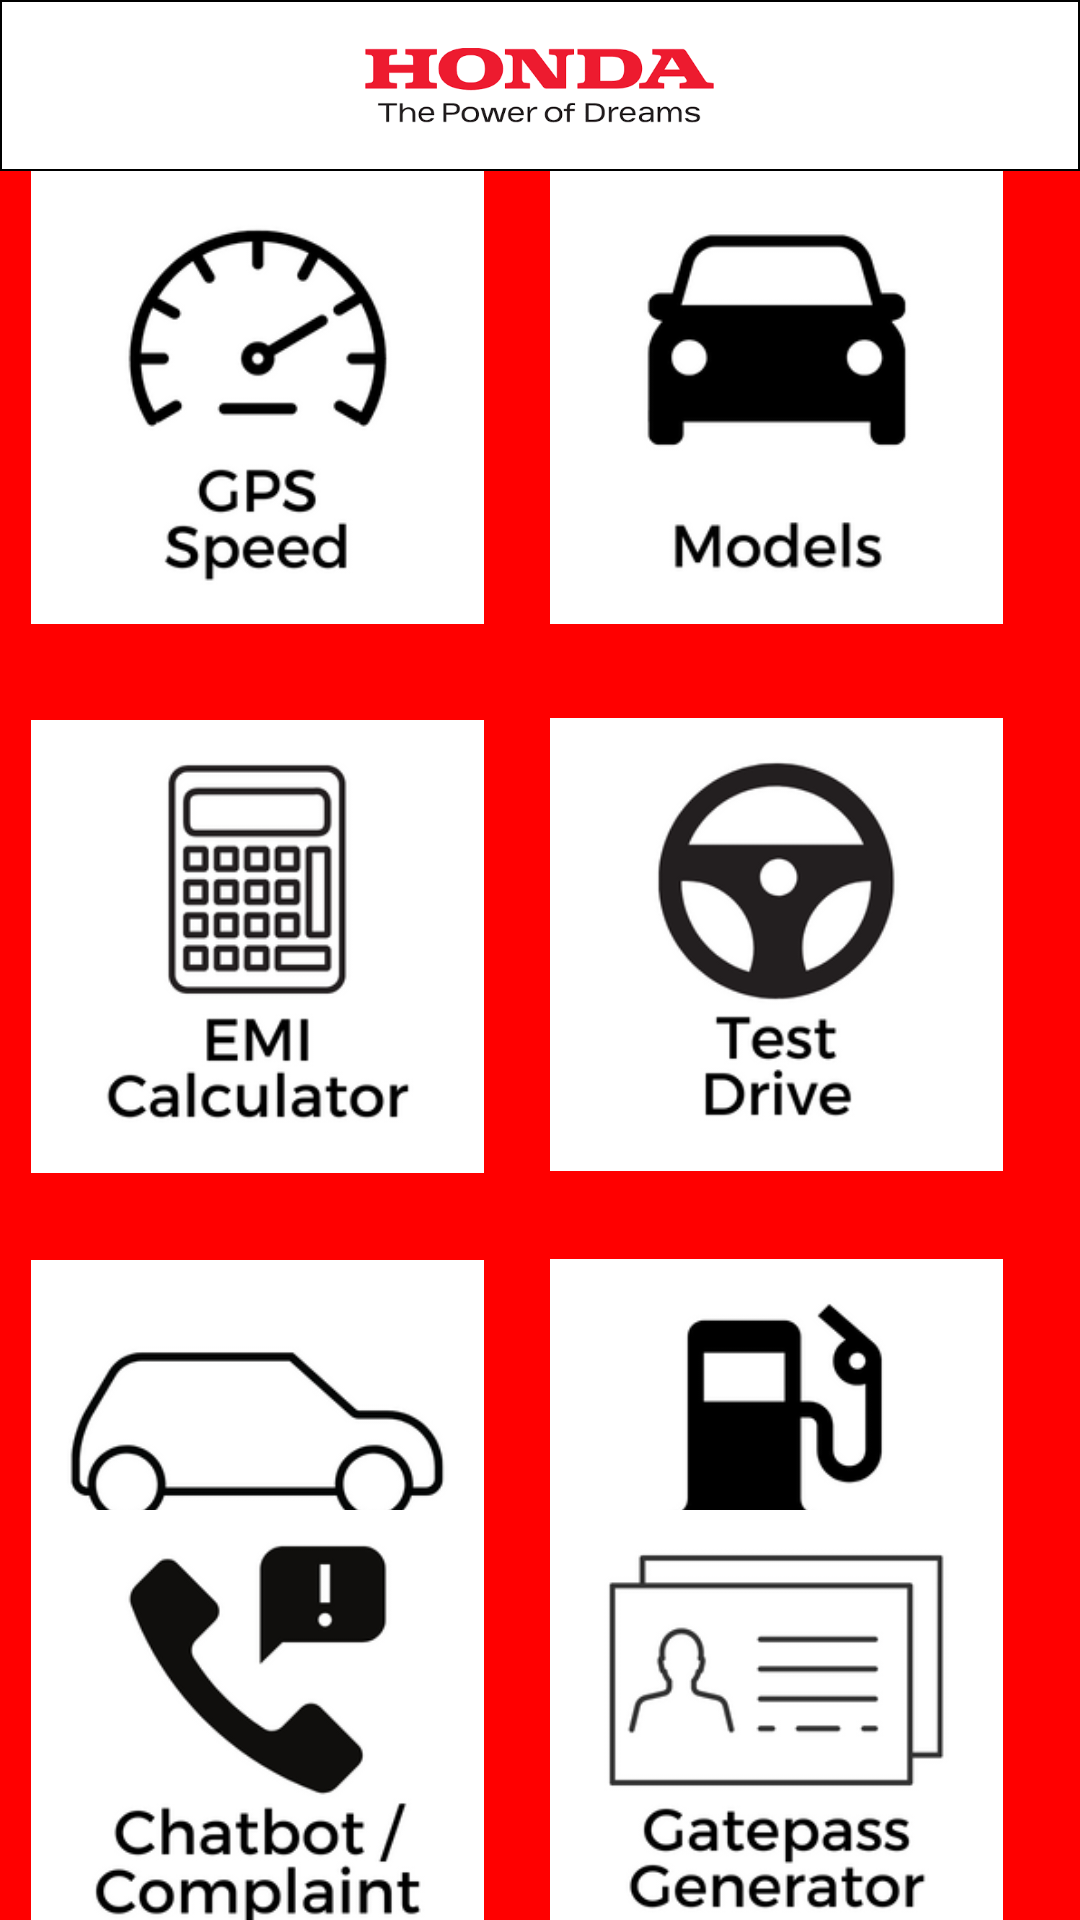

Write the Android layout XML for this screen, with the resource values it uses.
<!-- AndroidManifest.xml: application theme Theme.Design.Light.NoActionBar -->
<!-- res/layout/activity_home.xml -->
<?xml version="1.0" encoding="utf-8"?>
<androidx.constraintlayout.widget.ConstraintLayout xmlns:android="http://schemas.android.com/apk/res/android"
    xmlns:app="http://schemas.android.com/apk/res-auto"
    xmlns:tools="http://schemas.android.com/tools"
    android:layout_width="match_parent"
    android:layout_height="match_parent"
    android:background="#FF0000"
    tools:context=".home">

    <include layout="@layout/toolbar1"/>

    <ImageButton
        android:id="@+id/ibgps"
        android:layout_width="175dp"
        android:layout_height="175dp"
        android:layout_centerHorizontal="true"
        android:layout_centerVertical="true"
        android:adjustViewBounds="true"
        android:backgroundTint="#00FFFFFF"
        android:scaleType="fitCenter"
        android:src="@drawable/gps1"
        app:layout_constraintBottom_toBottomOf="parent"
        app:layout_constraintEnd_toStartOf="@+id/ibmodel"
        app:layout_constraintHorizontal_bias="0.592"
        app:layout_constraintStart_toStartOf="parent"
        app:layout_constraintTop_toTopOf="parent"
        app:layout_constraintVertical_bias="0.097" />

    <ImageButton
        android:id="@+id/ibmodel"
        android:layout_width="175dp"
        android:layout_height="175dp"
        android:layout_centerHorizontal="true"
        android:layout_centerVertical="true"
        android:backgroundTint="#00FFFFFF"
        android:scaleType="fitCenter"
        android:src="@drawable/model"
        app:layout_constraintBottom_toBottomOf="parent"
        app:layout_constraintEnd_toEndOf="parent"
        app:layout_constraintHorizontal_bias="0.926"
        app:layout_constraintStart_toStartOf="parent"
        app:layout_constraintTop_toTopOf="parent"
        app:layout_constraintVertical_bias="0.097" />

    <ImageButton
        android:id="@+id/ibemi"
        android:layout_width="175dp"
        android:layout_height="175dp"
        android:layout_centerHorizontal="true"
        android:layout_centerVertical="true"
        android:backgroundTint="#00FFFFFF"
        android:scaleType="fitCenter"
        android:src="@drawable/emi"
        app:layout_constraintBottom_toBottomOf="parent"
        app:layout_constraintEnd_toStartOf="@+id/ibtest"
        app:layout_constraintHorizontal_bias="0.592"
        app:layout_constraintStart_toStartOf="parent"
        app:layout_constraintTop_toBottomOf="@+id/ibgps"
        app:layout_constraintVertical_bias="0.032" />

    <ImageButton
        android:id="@+id/ibtest"
        android:layout_width="175dp"
        android:layout_height="175dp"
        android:layout_centerHorizontal="true"
        android:layout_centerVertical="true"
        android:backgroundTint="#00FFFFFF"
        android:scaleType="fitCenter"
        android:src="@drawable/test"
        app:layout_constraintBottom_toBottomOf="parent"
        app:layout_constraintEnd_toEndOf="parent"
        app:layout_constraintHorizontal_bias="0.926"
        app:layout_constraintStart_toStartOf="parent"
        app:layout_constraintTop_toBottomOf="@+id/ibmodel"
        app:layout_constraintVertical_bias="0.03" />

    <ImageButton
        android:id="@+id/ibbuy"
        android:layout_width="175dp"
        android:layout_height="175dp"
        android:layout_centerHorizontal="true"
        android:layout_centerVertical="true"
        android:backgroundTint="#00FFFFFF"
        android:scaleType="fitCenter"
        android:src="@drawable/buy"
        app:layout_constraintBottom_toBottomOf="parent"
        app:layout_constraintEnd_toStartOf="@+id/ibnear"
        app:layout_constraintHorizontal_bias="0.592"
        app:layout_constraintStart_toStartOf="parent"
        app:layout_constraintTop_toBottomOf="@+id/ibemi"
        app:layout_constraintVertical_bias="0.08" />

    <ImageButton
        android:id="@+id/ibnear"
        android:layout_width="175dp"
        android:layout_height="175dp"
        android:layout_centerHorizontal="true"
        android:layout_centerVertical="true"
        android:backgroundTint="#00FFFFFF"
        android:scaleType="fitCenter"
        android:src="@drawable/near"
        app:layout_constraintBottom_toBottomOf="parent"
        app:layout_constraintEnd_toEndOf="parent"
        app:layout_constraintHorizontal_bias="0.926"
        app:layout_constraintStart_toStartOf="parent"
        app:layout_constraintTop_toBottomOf="@+id/ibtest"
        app:layout_constraintVertical_bias="0.085" />

    <ImageButton
        android:id="@+id/ibchat"
        android:layout_width="175dp"
        android:layout_height="175dp"
        android:layout_centerHorizontal="true"
        android:layout_centerVertical="true"
        android:backgroundTint="#00FFFFFF"
        android:scaleType="fitCenter"
        android:src="@drawable/chat"
        app:layout_constraintBottom_toBottomOf="parent"
        app:layout_constraintEnd_toStartOf="@+id/ibgate"
        app:layout_constraintHorizontal_bias="0.592"
        app:layout_constraintStart_toStartOf="parent"
        app:layout_constraintTop_toBottomOf="@+id/ibbuy"
        app:layout_constraintVertical_bias="0.777" />

    <ImageButton
        android:id="@+id/ibgate"
        android:layout_width="175dp"
        android:layout_height="175dp"
        android:layout_centerHorizontal="true"
        android:layout_centerVertical="true"
        android:backgroundTint="#00FFFFFF"
        android:scaleType="fitCenter"
        android:src="@drawable/gate"
        app:layout_constraintBottom_toBottomOf="parent"
        app:layout_constraintEnd_toEndOf="parent"
        app:layout_constraintHorizontal_bias="0.926"
        app:layout_constraintStart_toStartOf="parent"
        app:layout_constraintTop_toBottomOf="@+id/ibnear"
        app:layout_constraintVertical_bias="0.777" />


</androidx.constraintlayout.widget.ConstraintLayout>
<!-- res/layout/toolbar1.xml (included above) -->
<?xml version="1.0" encoding="utf-8"?>
<RelativeLayout xmlns:android="http://schemas.android.com/apk/res/android"
    android:layout_width="match_parent"
    android:layout_height="wrap_content"
    android:background="@drawable/background_border">

    <RelativeLayout
        android:layout_width="match_parent"
        android:layout_height="wrap_content"
        android:padding="16dp">

        <ImageView
            android:id="@+id/menu"
            android:layout_width="wrap_content"
            android:layout_height="wrap_content"
            android:layout_centerVertical="true"
            android:src="@drawable/ic_baseline_menu" />

        <ImageView
            android:layout_width="251dp"
            android:layout_height="25dp"
            android:layout_centerHorizontal="true"
            android:layout_centerVertical="true"
            android:layout_marginStart="16dp"
            android:src="@drawable/logo" />

    </RelativeLayout>

</RelativeLayout>
<!-- resources referenced by this layout -->
<resources>
  <!-- drawable background_border (drawable) -->
  <?xml version="1.0" encoding="utf-8"?>
  <shape xmlns:android="http://schemas.android.com/apk/res/android"
      android:shape="rectangle">
      
      <stroke android:width="0.5dp"
          android:color="@color/black"/>
  
  
      
      <gradient android:startColor="@android:color/white"
          android:endColor="@android:color/white"
          android:angle="90"/>
  
  </shape>
  <!-- drawable buy: png bitmap (drawable, 20402 bytes) -->
  <!-- drawable chat: png bitmap (drawable, 21324 bytes) -->
  <!-- drawable emi: png bitmap (drawable, 19220 bytes) -->
  <!-- drawable gate: png bitmap (drawable, 18147 bytes) -->
  <!-- drawable gps1: png bitmap (drawable, 18504 bytes) -->
  <!-- drawable logo: png bitmap (drawable, 6718 bytes) -->
  <!-- drawable model: png bitmap (drawable, 11738 bytes) -->
  <!-- drawable near: png bitmap (drawable, 18679 bytes) -->
  <!-- drawable test: png bitmap (drawable, 19248 bytes) -->
  <color name="black">#FF000000</color>
</resources>
